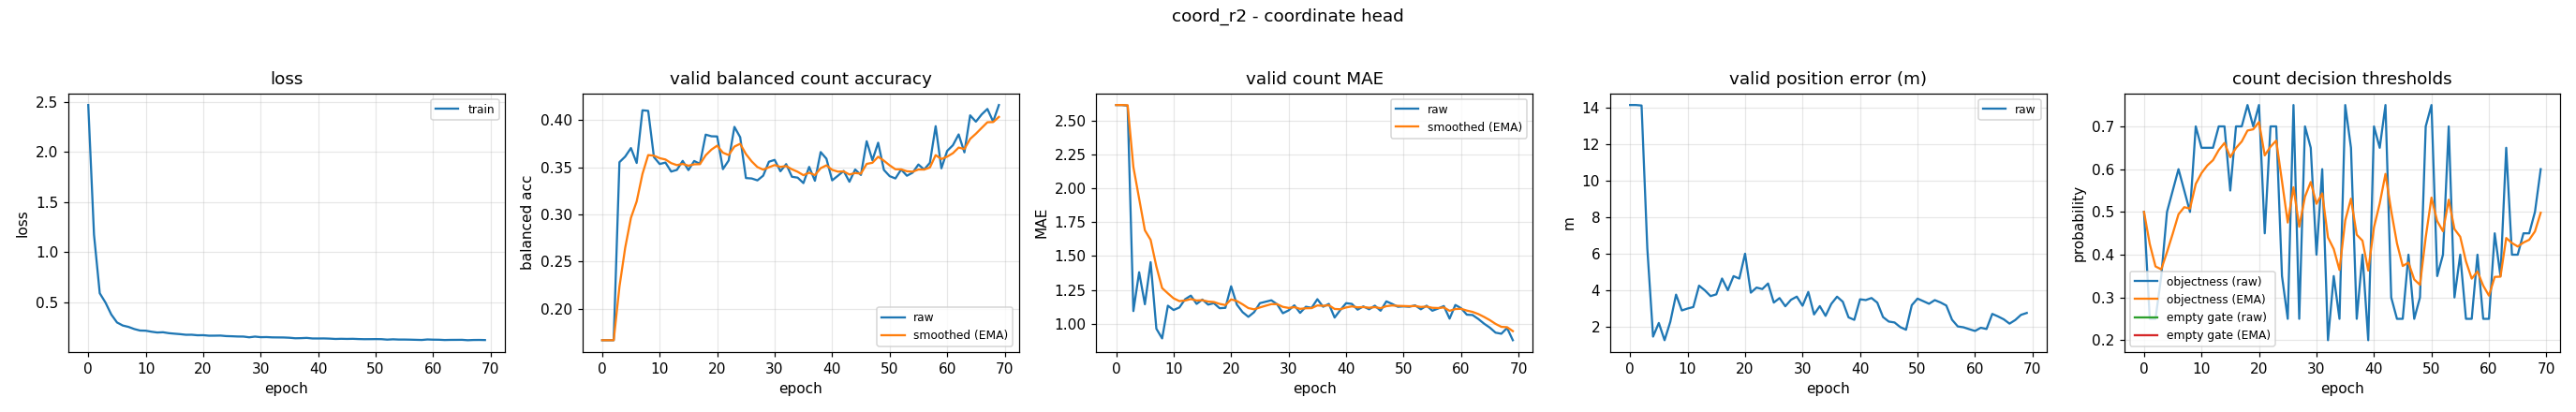

The data file committed next to this chart (first rows):
epoch, train_loss, valid_bal, valid_bal_smoothed, valid_mae, valid_mae_smoothed, valid_error_m, valid_threshold, valid_threshold_smoothed, valid_empty_threshold, valid_empty_threshold_smoothed
0, 2.471, 0.1667, 0.1667, 2.617, 2.617, 14.14, 0.5, 0.5, nan, nan
1, 1.174, 0.1667, 0.1667, 2.617, 2.617, 14.14, 0.25, 0.425, nan, nan
2, 0.5877, 0.1667, 0.1667, 2.612, 2.615, 14.12, 0.25, 0.3725, nan, nan
3, 0.4941, 0.3555, 0.2233, 1.093, 2.159, 6.274, 0.35, 0.3657, nan, nan
4, 0.3755, 0.3614, 0.2648, 1.38, 1.925, 1.443, 0.5, 0.406, nan, nan
5, 0.2954, 0.3705, 0.2965, 1.144, 1.691, 2.191, 0.55, 0.4492, nan, nan
6, 0.265, 0.3546, 0.3139, 1.455, 1.62, 1.245, 0.6, 0.4945, nan, nan
7, 0.2509, 0.4106, 0.3429, 0.9628, 1.423, 2.256, 0.55, 0.5111, nan, nan
8, 0.2297, 0.41, 0.363, 0.891, 1.263, 3.745, 0.5, 0.5078, nan, nan
9, 0.2146, 0.3609, 0.3624, 1.133, 1.224, 2.878, 0.7, 0.5654, nan, nan
10, 0.2129, 0.3536, 0.3597, 1.101, 1.187, 2.982, 0.65, 0.5908, nan, nan
11, 0.2028, 0.3551, 0.3583, 1.12, 1.167, 3.064, 0.65, 0.6086, nan, nan
12, 0.1949, 0.3455, 0.3545, 1.181, 1.171, 4.237, 0.65, 0.621, nan, nan
13, 0.1975, 0.3473, 0.3524, 1.207, 1.182, 3.981, 0.7, 0.6447, nan, nan
14, 0.1883, 0.3569, 0.3537, 1.146, 1.171, 3.664, 0.7, 0.6613, nan, nan
15, 0.1831, 0.3471, 0.3517, 1.178, 1.173, 3.761, 0.55, 0.6279, nan, nan
16, 0.1784, 0.3567, 0.3532, 1.141, 1.164, 4.628, 0.7, 0.6495, nan, nan
17, 0.1722, 0.3538, 0.3534, 1.152, 1.16, 3.987, 0.7, 0.6647, nan, nan
18, 0.1726, 0.3847, 0.3628, 1.114, 1.146, 4.759, 0.75, 0.6903, nan, nan
19, 0.1673, 0.383, 0.3689, 1.117, 1.138, 4.623, 0.7, 0.6932, nan, nan
20, 0.1681, 0.3828, 0.373, 1.277, 1.179, 5.988, 0.75, 0.7102, nan, nan
21, 0.1629, 0.3481, 0.3656, 1.141, 1.168, 3.852, 0.45, 0.6322, nan, nan
22, 0.1632, 0.3573, 0.3631, 1.085, 1.143, 4.132, 0.7, 0.6525, nan, nan
23, 0.1642, 0.393, 0.372, 1.051, 1.115, 4.05, 0.7, 0.6668, nan, nan
24, 0.159, 0.382, 0.375, 1.085, 1.106, 4.355, 0.35, 0.5717, nan, nan
25, 0.1573, 0.3387, 0.3641, 1.152, 1.12, 3.31, 0.25, 0.4752, nan, nan
26, 0.1549, 0.3382, 0.3563, 1.162, 1.133, 3.555, 0.75, 0.5576, nan, nan
27, 0.1542, 0.3362, 0.3503, 1.173, 1.145, 3.107, 0.25, 0.4654, nan, nan
28, 0.1468, 0.3412, 0.3476, 1.144, 1.144, 3.463, 0.7, 0.5357, nan, nan
29, 0.154, 0.356, 0.3501, 1.077, 1.124, 3.636, 0.65, 0.57, nan, nan
30, 0.148, 0.3579, 0.3524, 1.098, 1.116, 3.135, 0.4, 0.519, nan, nan
31, 0.1491, 0.3459, 0.3505, 1.136, 1.122, 3.891, 0.6, 0.5433, nan, nan
32, 0.1462, 0.3534, 0.3514, 1.08, 1.109, 2.658, 0.2, 0.4403, nan, nan
33, 0.1456, 0.34, 0.348, 1.125, 1.114, 3.115, 0.35, 0.4132, nan, nan
34, 0.1451, 0.3391, 0.3453, 1.117, 1.115, 2.58, 0.25, 0.3643, nan, nan
35, 0.1425, 0.3333, 0.3417, 1.181, 1.135, 3.237, 0.75, 0.48, nan, nan
36, 0.1373, 0.3505, 0.3443, 1.125, 1.132, 3.633, 0.65, 0.531, nan, nan
37, 0.1384, 0.3358, 0.3418, 1.146, 1.136, 3.355, 0.25, 0.4467, nan, nan
38, 0.141, 0.3662, 0.3491, 1.045, 1.109, 2.498, 0.4, 0.4327, nan, nan
39, 0.1353, 0.3592, 0.3521, 1.101, 1.107, 2.362, 0.2, 0.3629, nan, nan
40, 0.1351, 0.3362, 0.3474, 1.152, 1.12, 3.489, 0.7, 0.464, nan, nan
41, 0.1356, 0.3411, 0.3455, 1.146, 1.128, 3.447, 0.65, 0.5198, nan, nan
42, 0.1337, 0.3462, 0.3457, 1.104, 1.121, 3.559, 0.75, 0.5889, nan, nan
43, 0.1304, 0.3347, 0.3424, 1.128, 1.123, 3.305, 0.3, 0.5022, nan, nan
44, 0.132, 0.3477, 0.344, 1.106, 1.118, 2.514, 0.25, 0.4265, nan, nan
45, 0.1307, 0.342, 0.3434, 1.133, 1.122, 2.268, 0.25, 0.3736, nan, nan
46, 0.1318, 0.3777, 0.3537, 1.096, 1.114, 2.218, 0.4, 0.3815, nan, nan
47, 0.1294, 0.3576, 0.3549, 1.165, 1.13, 1.963, 0.25, 0.3421, nan, nan
48, 0.1281, 0.3761, 0.3613, 1.146, 1.135, 1.82, 0.3, 0.3294, nan, nan
49, 0.1283, 0.3473, 0.3571, 1.125, 1.132, 3.167, 0.7, 0.4406, nan, nan
50, 0.1289, 0.3407, 0.3521, 1.128, 1.13, 3.526, 0.75, 0.5334, nan, nan
51, 0.1283, 0.3382, 0.348, 1.125, 1.129, 3.386, 0.35, 0.4784, nan, nan
52, 0.1237, 0.3477, 0.3479, 1.136, 1.131, 3.243, 0.4, 0.4549, nan, nan
53, 0.1269, 0.3411, 0.3459, 1.106, 1.124, 3.444, 0.7, 0.5284, nan, nan
54, 0.1244, 0.3444, 0.3454, 1.133, 1.126, 3.315, 0.3, 0.4599, nan, nan
55, 0.1244, 0.353, 0.3477, 1.096, 1.117, 3.149, 0.4, 0.4419, nan, nan
56, 0.1234, 0.3477, 0.3477, 1.112, 1.116, 2.368, 0.25, 0.3843, nan, nan
57, 0.1218, 0.3548, 0.3498, 1.13, 1.12, 2.001, 0.25, 0.344, nan, nan
58, 0.1203, 0.3937, 0.363, 1.037, 1.095, 1.953, 0.4, 0.3608, nan, nan
59, 0.1254, 0.349, 0.3588, 1.138, 1.108, 1.85, 0.25, 0.3276, nan, nan
... 10 more rows
